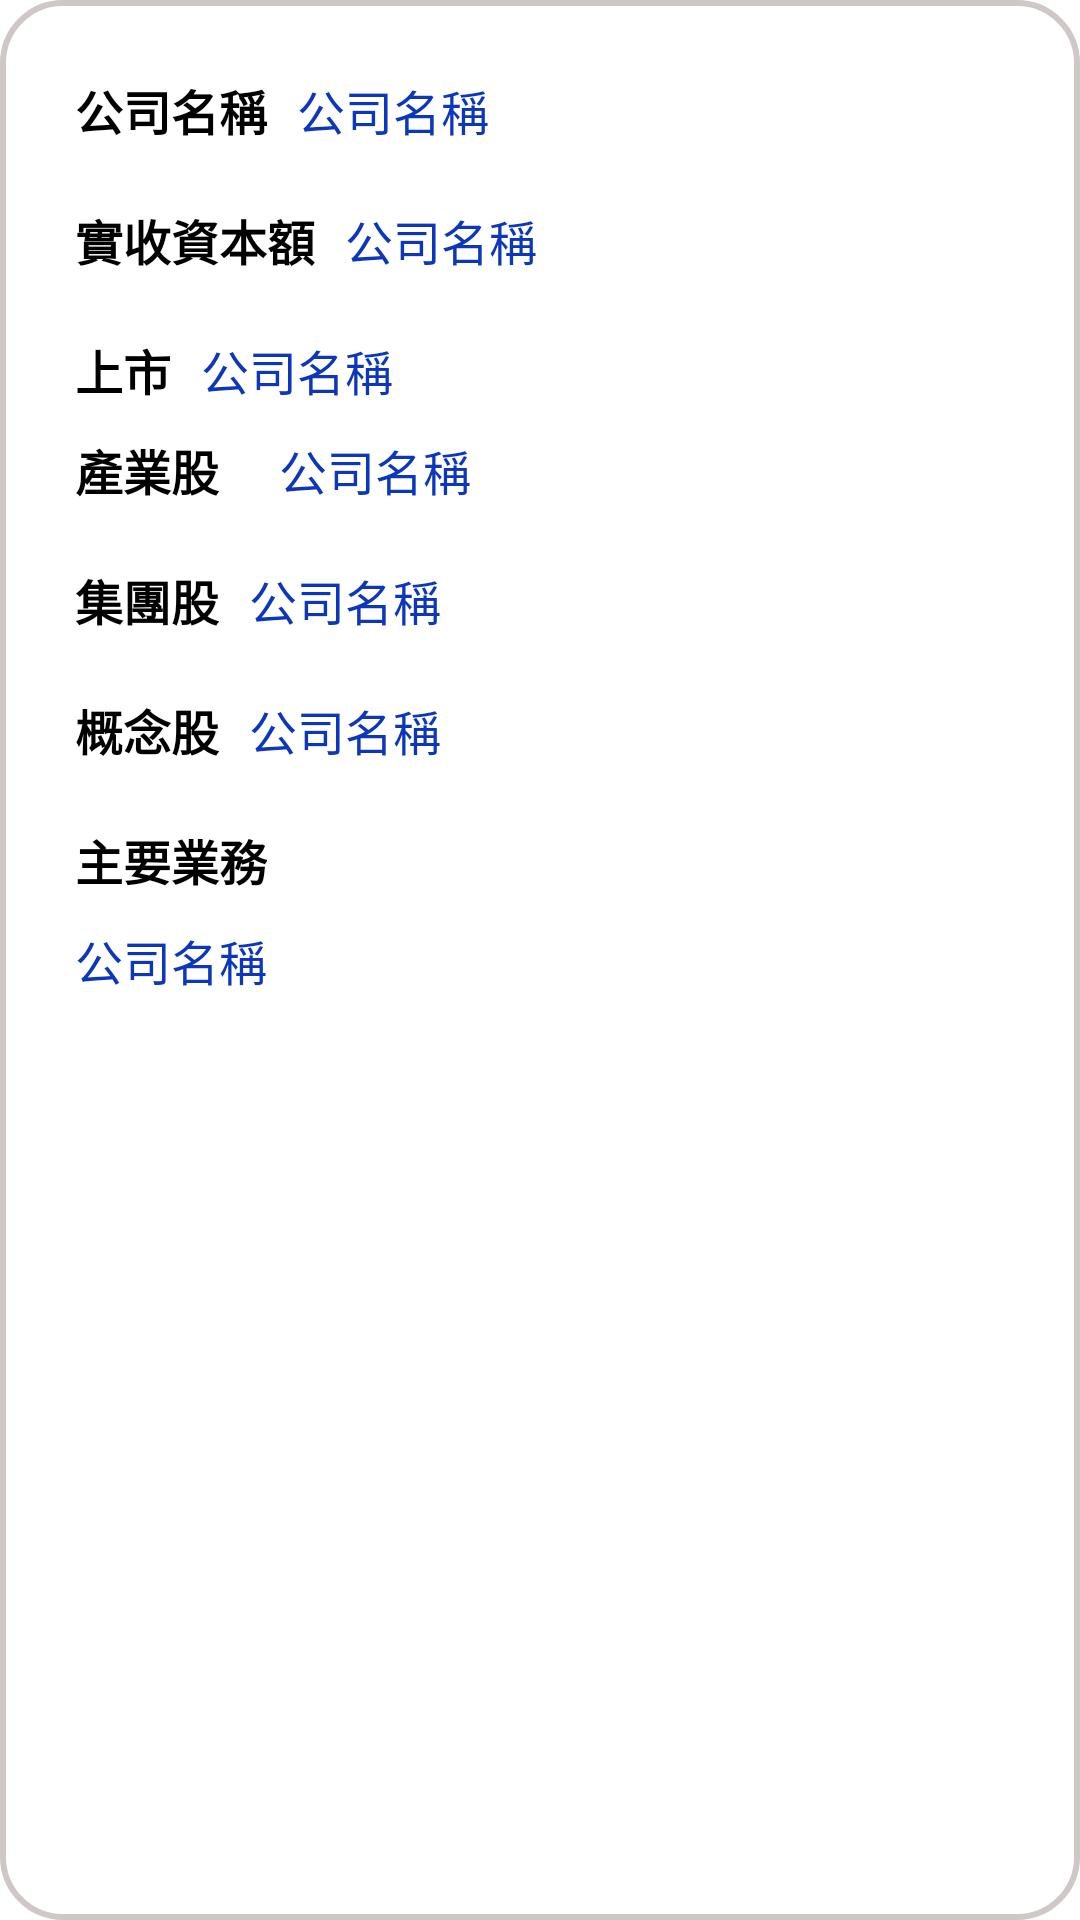

Write the Android layout XML for this screen, with the resource values it uses.
<!-- AndroidManifest.xml: application theme Theme.Stock -->
<!-- res/layout/fragment_basic_info.xml -->
<?xml version="1.0" encoding="utf-8"?>
<androidx.constraintlayout.widget.ConstraintLayout xmlns:android="http://schemas.android.com/apk/res/android"
    xmlns:app="http://schemas.android.com/apk/res-auto"
    android:layout_width="match_parent"
    android:layout_height="wrap_content"
    android:padding="25dp"
    android:background="@drawable/corners_background">

    <TextView
        android:id="@+id/title1"
        android:layout_width="wrap_content"
        android:layout_height="wrap_content"
        android:gravity="center"
        android:text="公司名稱"
        android:textSize="16dp"
        android:textStyle="bold"
        android:textColor="@color/black"
        app:layout_constraintTop_toTopOf="parent"
        app:layout_constraintStart_toStartOf="parent"/>

    <TextView
        android:id="@+id/tvContent1"
        android:layout_width="wrap_content"
        android:layout_height="wrap_content"
        android:text="公司名稱"
        android:textSize="16dp"
        android:layout_marginStart="10dp"
        android:textColor="@color/blue"
        app:layout_constraintTop_toTopOf="@id/title1"
        app:layout_constraintStart_toEndOf="@id/title1"
        app:layout_constraintBottom_toBottomOf="@id/title1"/>

    <TextView
        android:id="@+id/title2"
        android:layout_width="wrap_content"
        android:layout_height="wrap_content"
        android:gravity="center"
        android:text="實收資本額"
        android:textSize="16dp"
        android:textStyle="bold"
        android:textColor="@color/black"
        android:layout_marginTop="20dp"
        app:layout_constraintTop_toBottomOf="@id/title1"
        app:layout_constraintStart_toStartOf="@id/title1"/>

    <TextView
        android:id="@+id/tvContent2"
        android:layout_width="wrap_content"
        android:layout_height="wrap_content"
        android:text="公司名稱"
        android:textSize="16dp"
        android:layout_marginStart="10dp"
        android:textColor="@color/blue"
        app:layout_constraintTop_toTopOf="@id/title2"
        app:layout_constraintStart_toEndOf="@id/title2"
        app:layout_constraintBottom_toBottomOf="@id/title2"/>

    <TextView
        android:id="@+id/title3"
        android:layout_width="wrap_content"
        android:layout_height="wrap_content"
        android:gravity="center"
        android:text="上市"
        android:textSize="16dp"
        android:textStyle="bold"
        android:textColor="@color/black"
        android:layout_marginTop="20dp"
        app:layout_constraintTop_toBottomOf="@id/title2"
        app:layout_constraintStart_toStartOf="@id/title2"/>

    <TextView
        android:id="@+id/tvContent3"
        android:layout_width="wrap_content"
        android:layout_height="wrap_content"
        android:text="公司名稱"
        android:textSize="16dp"
        android:layout_marginStart="10dp"
        android:textColor="@color/blue"
        app:layout_constraintTop_toTopOf="@id/title3"
        app:layout_constraintStart_toEndOf="@id/title3"
        app:layout_constraintBottom_toBottomOf="@id/title3"/>


    <TextView
        android:id="@+id/title4"
        android:layout_width="wrap_content"
        android:layout_height="wrap_content"
        android:gravity="center"
        android:text="產業股"
        android:textSize="16dp"
        android:textStyle="bold"
        android:textColor="@color/black"
        android:layout_marginTop="10dp"
        app:layout_constraintTop_toBottomOf="@id/title3"
        app:layout_constraintStart_toStartOf="@id/title3"/>

    <TextView
        android:id="@+id/tvContent4"
        android:layout_width="wrap_content"
        android:layout_height="wrap_content"
        android:text="公司名稱"
        android:textSize="16dp"
        android:layout_marginStart="20dp"
        android:textColor="@color/blue"
        app:layout_constraintTop_toTopOf="@id/title4"
        app:layout_constraintStart_toEndOf="@id/title4"
        app:layout_constraintBottom_toBottomOf="@id/title4"/>


    <TextView
        android:id="@+id/title5"
        android:layout_width="wrap_content"
        android:layout_height="wrap_content"
        android:gravity="center"
        android:text="集團股"
        android:textSize="16dp"
        android:textStyle="bold"
        android:textColor="@color/black"
        android:layout_marginTop="20dp"
        app:layout_constraintTop_toBottomOf="@id/title4"
        app:layout_constraintStart_toStartOf="@id/title4"/>

    <TextView
        android:id="@+id/tvContent5"
        android:layout_width="wrap_content"
        android:layout_height="wrap_content"
        android:text="公司名稱"
        android:textSize="16dp"
        android:layout_marginStart="10dp"
        android:textColor="@color/blue"
        app:layout_constraintTop_toTopOf="@id/title5"
        app:layout_constraintStart_toEndOf="@id/title5"
        app:layout_constraintBottom_toBottomOf="@id/title5"/>

    <TextView
        android:id="@+id/title6"
        android:layout_width="wrap_content"
        android:layout_height="wrap_content"
        android:gravity="center"
        android:text="概念股"
        android:textSize="16dp"
        android:textStyle="bold"
        android:textColor="@color/black"
        android:layout_marginTop="20dp"
        app:layout_constraintTop_toBottomOf="@id/title5"
        app:layout_constraintStart_toStartOf="@id/title5"/>

    <TextView
        android:id="@+id/tvContent6"
        android:layout_width="wrap_content"
        android:layout_height="wrap_content"
        android:text="公司名稱"
        android:textSize="16dp"
        android:layout_marginStart="10dp"
        android:textColor="@color/blue"
        app:layout_constraintTop_toTopOf="@id/title6"
        app:layout_constraintStart_toEndOf="@id/title6"
        app:layout_constraintBottom_toBottomOf="@id/title6"/>

    <TextView
        android:id="@+id/title7"
        android:layout_width="wrap_content"
        android:layout_height="wrap_content"
        android:gravity="center"
        android:text="主要業務"
        android:textSize="16dp"
        android:textStyle="bold"
        android:textColor="@color/black"
        android:layout_marginTop="20dp"
        app:layout_constraintTop_toBottomOf="@id/title6"
        app:layout_constraintStart_toStartOf="@id/title6"/>

    <TextView
        android:id="@+id/tvContent7"
        android:layout_width="wrap_content"
        android:layout_height="wrap_content"
        android:gravity="left"
        android:text="公司名稱"
        android:textSize="16dp"
        android:textColor="@color/blue"
        android:layout_marginTop="10dp"
        app:layout_constraintTop_toBottomOf="@id/title7"
        app:layout_constraintStart_toStartOf="parent"/>




</androidx.constraintlayout.widget.ConstraintLayout>
<!-- resources referenced by this layout -->
<resources>
  <color name="black">#FF000000</color>
  <color name="blue">#0C37BB</color>
  <!-- drawable corners_background (drawable) -->
  <?xml version="1.0" encoding="utf-8"?>
  <shape xmlns:android="http://schemas.android.com/apk/res/android" >
  
      <corners android:radius="20dp" />
      
  
      <solid android:color="@color/white" />
      
  
      <stroke
          android:width="2dp"
          android:color="#D0C7C7" />
      
  
  </shape>
  <style name="Theme.Stock" parent="Theme.MaterialComponents.DayNight.NoActionBar">
          
          <item name="colorPrimary">@color/purple_500</item>
          <item name="colorPrimaryVariant">@color/purple_700</item>
          <item name="colorOnPrimary">@color/white</item>
          
          <item name="colorSecondary">@color/teal_200</item>
          <item name="colorSecondaryVariant">@color/teal_700</item>
          <item name="colorOnSecondary">@color/black</item>
          
          <item name="android:statusBarColor" tools:targetApi="l">?attr/colorPrimaryVariant</item>
          
      </style>
  <color name="white">#FFFFFFFF</color>
  <color name="purple_500">#FF6200EE</color>
  <color name="purple_700">#FF3700B3</color>
  <color name="teal_200">#FF03DAC5</color>
  <color name="teal_700">#FF018786</color>
</resources>
